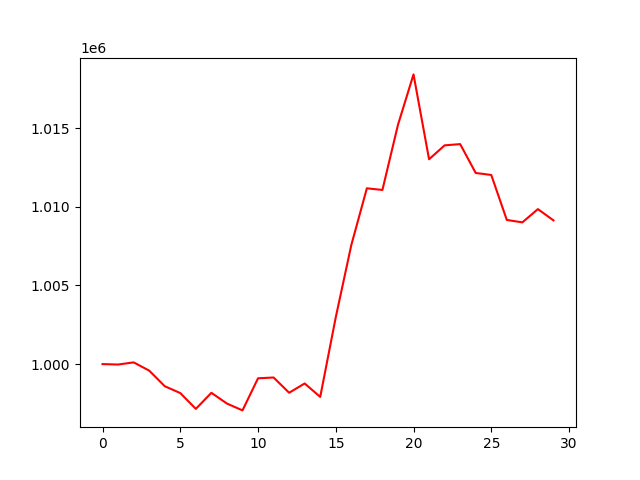

Values plotted in this chart, from the file beside it:
, 0
0, 1000000
1, 999971
2, 1000108
3, 999585
4, 998593
5, 998156
6, 997152
7, 998174
8, 997491
9, 997055
10, 999095
11, 999147
12, 998177
13, 998767
14, 997915
15, 1002978
16, 1007570
17, 1011174
18, 1011069
19, 1015209
20, 1018414
21, 1013019
22, 1013904
23, 1013983
24, 1012148
25, 1012022
26, 1009163
27, 1009008
28, 1009851
29, 1009135
